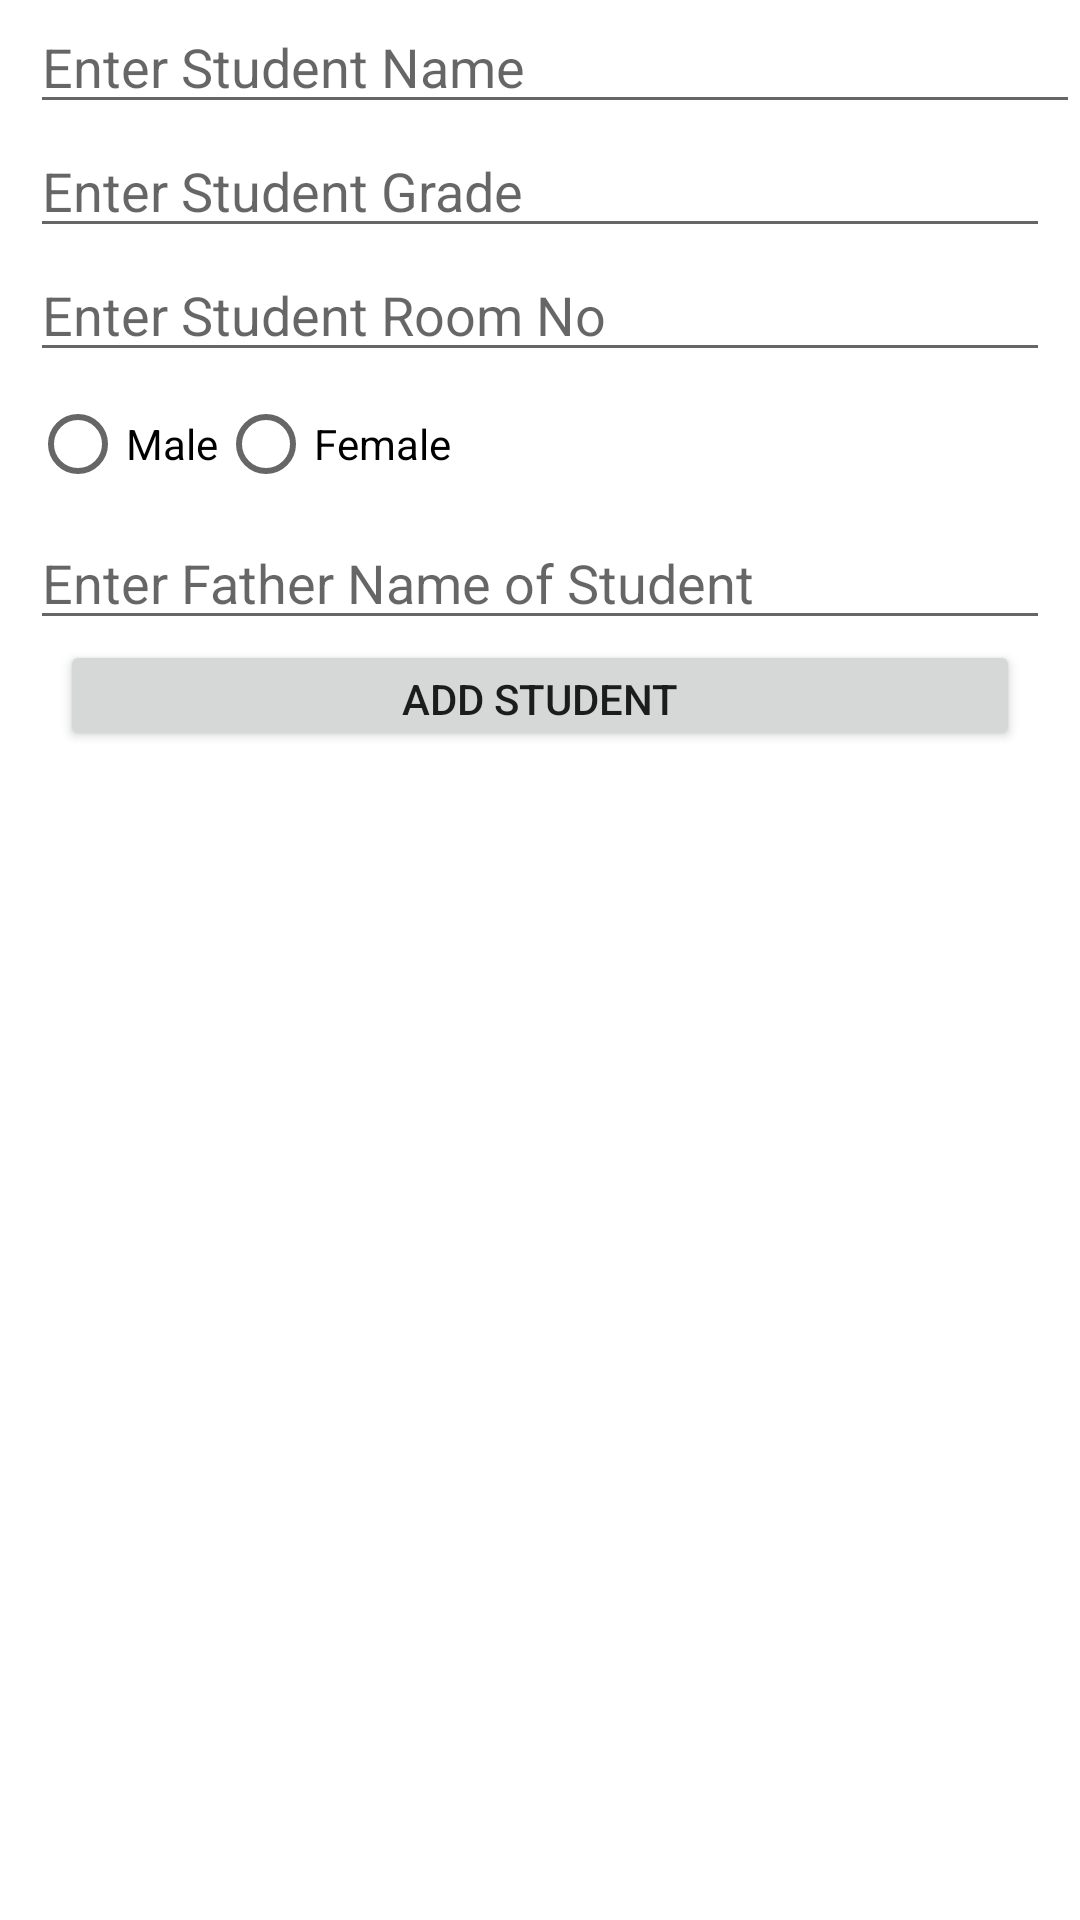

Produce the Android XML layout that renders to this screen, including the resource entries it uses.
<!-- AndroidManifest.xml: application theme Theme.Sqlconnectlesson -->
<!-- res/layout/activity_add_student.xml -->
<?xml version="1.0" encoding="utf-8"?>
<androidx.constraintlayout.widget.ConstraintLayout xmlns:android="http://schemas.android.com/apk/res/android"
    xmlns:app="http://schemas.android.com/apk/res-auto"
    xmlns:tools="http://schemas.android.com/tools"
    android:layout_width="match_parent"
    android:layout_height="match_parent"
    tools:context=".AddStudent">
    <EditText
        android:id="@+id/etStudentName"
        android:layout_width="match_parent"
        android:layout_height="wrap_content"
        android:inputType="textPersonName"
        android:hint="Enter Student Name"
        android:layout_marginStart="10dp"
        app:layout_constraintStart_toStartOf="parent"
        app:layout_constraintBottom_toTopOf="@id/etStudentGrade"

        />

    <EditText
        android:id="@+id/etStudentGrade"
        android:layout_width="match_parent"
        android:layout_height="wrap_content"
        android:ems="10"
        android:inputType="textPersonName"
        android:hint="Enter Student Grade"
        android:layout_marginStart="10dp"
        android:layout_marginEnd="10dp"
        app:layout_constraintStart_toStartOf="parent"
        app:layout_constraintBottom_toTopOf="@id/etStudentRoomNo" />

    <EditText
        android:id="@+id/etStudentRoomNo"
        android:layout_width="match_parent"
        android:layout_height="wrap_content"
        android:inputType="textPersonName"
        android:hint="Enter Student Room No"
        android:layout_marginStart="10dp"
        android:layout_marginEnd="10dp"
        app:layout_constraintStart_toStartOf="parent"
        app:layout_constraintTop_toBottomOf="@id/etStudentGrade"/>

    <RadioButton
        android:id="@+id/rbMale"
        android:layout_width="wrap_content"
        android:layout_height="wrap_content"
        android:text="Male"
        android:layout_marginStart="10dp"
        app:layout_constraintStart_toStartOf="parent"
        app:layout_constraintTop_toBottomOf="@+id/etStudentRoomNo" />

    <RadioButton
        android:id="@+id/rbFemale"
        android:layout_width="wrap_content"
        android:layout_height="wrap_content"
        android:text="Female"
        app:layout_constraintTop_toBottomOf="@+id/etStudentRoomNo"
        app:layout_constraintStart_toEndOf="@id/rbMale"/>

    <EditText
        android:id="@+id/etStudentFather"
        android:layout_width="match_parent"
        android:layout_height="wrap_content"
        android:inputType="textPersonName"
        android:hint="Enter Father Name of Student"
        android:layout_marginStart="10dp"
        android:layout_marginEnd="10dp"
        app:layout_constraintStart_toStartOf="parent"
        app:layout_constraintTop_toBottomOf="@id/rbFemale"/>

    <Button
        android:id="@+id/btAddStudent"
        android:layout_width="match_parent"
        android:layout_height="37dp"
        android:layout_marginStart="20dp"
        android:layout_marginEnd="20dp"
        android:text="Add Student"
        app:layout_constraintTop_toBottomOf="@id/etStudentFather"

        />

</androidx.constraintlayout.widget.ConstraintLayout>
<!-- resources referenced by this layout -->
<resources>
  <style name="Theme.Sqlconnectlesson" parent="Theme.MaterialComponents.DayNight.DarkActionBar">
          
          <item name="colorPrimary">@color/purple_500</item>
          <item name="colorPrimaryVariant">@color/purple_700</item>
          <item name="colorOnPrimary">@color/white</item>
          
          <item name="colorSecondary">@color/teal_200</item>
          <item name="colorSecondaryVariant">@color/teal_700</item>
          <item name="colorOnSecondary">@color/black</item>
          
          <item name="android:statusBarColor">?attr/colorPrimaryVariant</item>
          
      </style>
  <!-- not gathered from this repository: default colours our renderer supplied (Android Studio template values) -->
  <color name="purple_500">#FF6200EE</color>
  <color name="purple_700">#FF3700B3</color>
  <color name="teal_200">#FF03DAC5</color>
  <color name="teal_700">#FF018786</color>
  <color name="black">#FF000000</color>
  <color name="white">#FFFFFFFF</color>
</resources>
